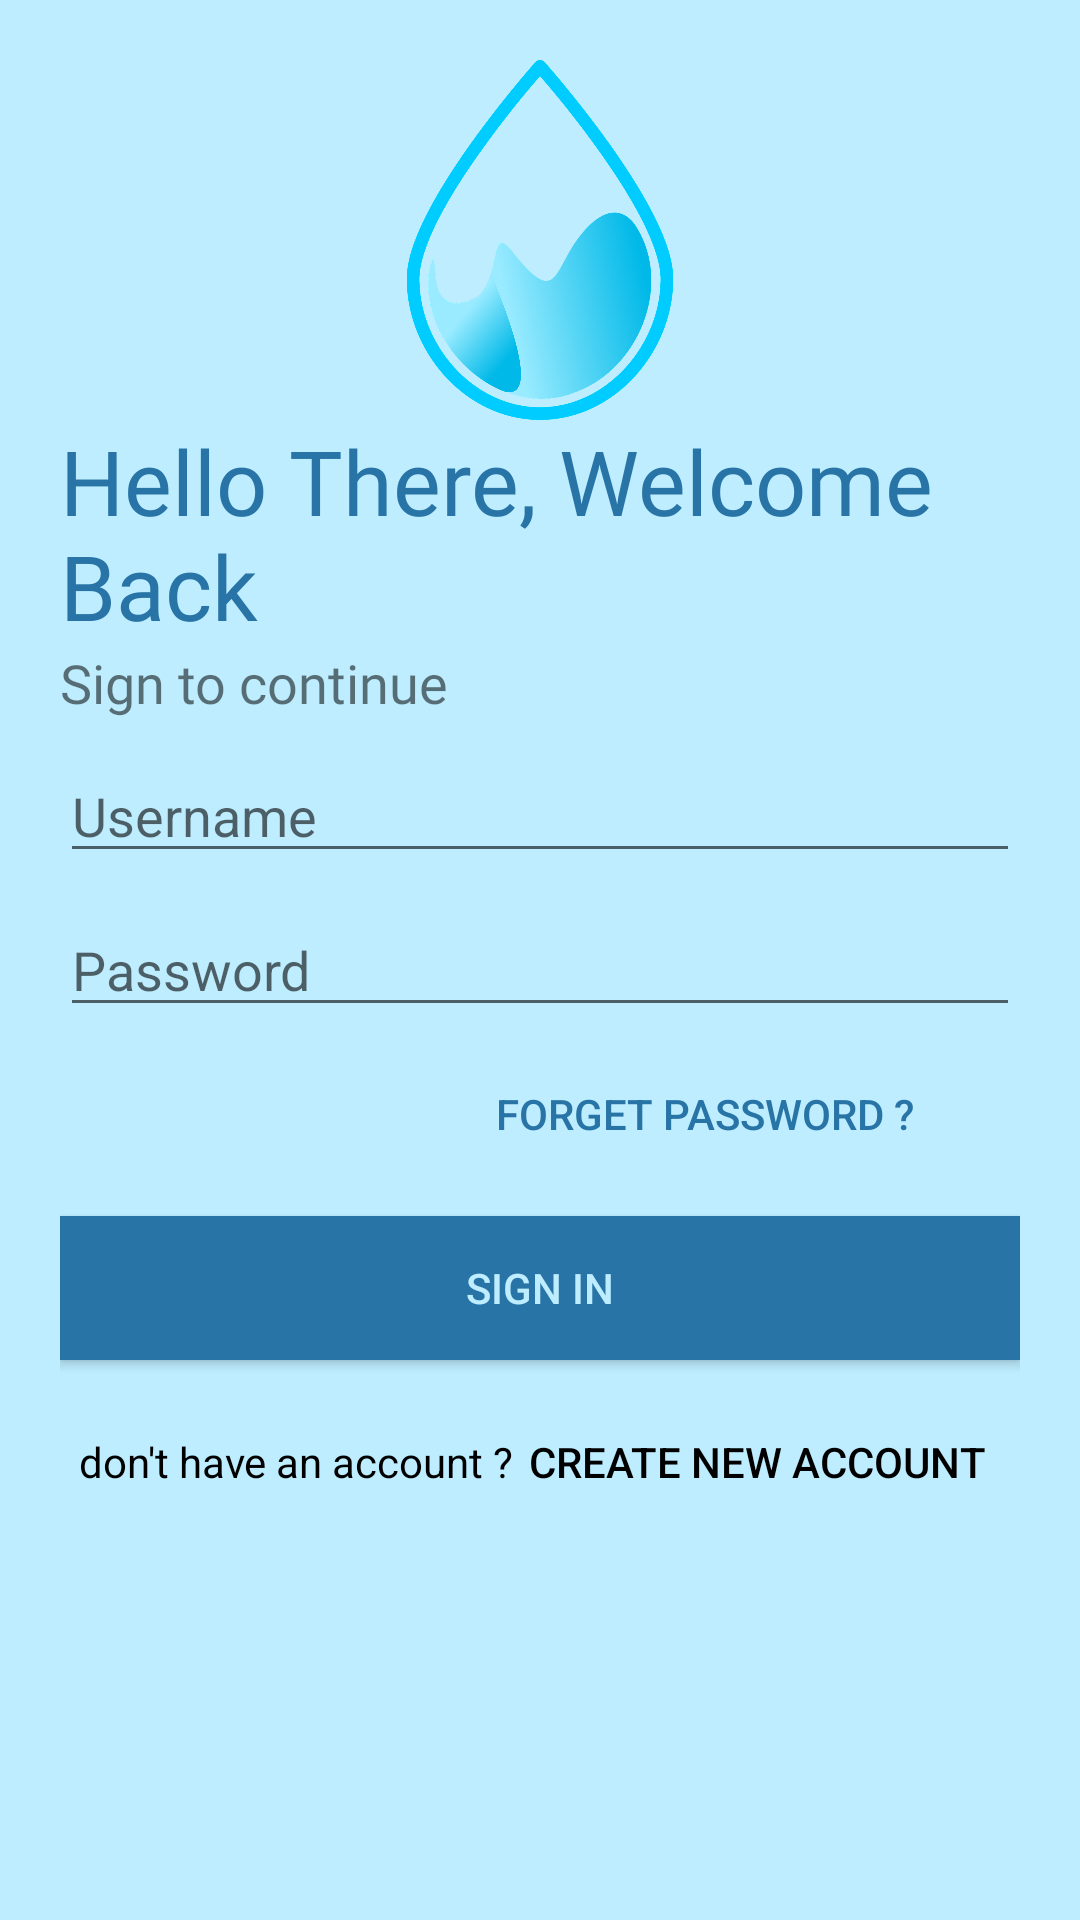

Produce the Android XML layout that renders to this screen, including the resource entries it uses.
<!-- AndroidManifest.xml: application theme AppTheme -->
<!-- res/layout/activity_main.xml -->
<?xml version="1.0" encoding="utf-8"?>
<LinearLayout
    xmlns:android="http://schemas.android.com/apk/res/android"
    xmlns:app="http://schemas.android.com/apk/res-auto"
    xmlns:tools="http://schemas.android.com/tools"
    android:layout_width="match_parent"
    android:layout_height="match_parent"
    tools:context=".MainActivity"
    android:orientation="vertical"
    android:background="@color/Primary"
    android:padding="20dp">


    <LinearLayout
        android:gravity="center"
        android:layout_width="match_parent"
        android:layout_height="wrap_content"
        android:orientation="horizontal">

        <ImageView
            android:id="@+id/logo_image"
            android:layout_width="120dp"
            android:layout_height="120dp"
            android:src="@mipmap/water"
            android:transitionName="logo_image" />

    </LinearLayout>

    <TextView
        android:id="@+id/logo_name"
        android:layout_width="wrap_content"
        android:layout_height="wrap_content"
        android:fontFamily="@font/bungee"
        android:text="Hello There, Welcome Back"
        android:textColor="@color/PrimaryDark"
        android:textSize="30sp"
        android:transitionName="logo_text"/>

    <TextView
        android:id="@+id/slogan_name"
        android:layout_width="wrap_content"
        android:layout_height="wrap_content"
        android:fontFamily="@font/antic"
        android:text="Sign to continue"
        android:textSize="18sp" />

    <EditText
        android:id="@+id/txtuser"
        android:layout_width="match_parent"
        android:layout_height="wrap_content"
        android:layout_marginTop="10dp"
        android:hint="Username"/>

    <EditText
        android:id="@+id/txtpass"
        android:layout_width="match_parent"
        android:layout_height="wrap_content"
        android:layout_marginTop="10dp"
        android:hint="Password"
        android:inputType="textPassword"/>

    <Button
        android:layout_width="200dp"
        android:layout_height="wrap_content"
        android:background="@color/Transparent"
        android:text="Forget Password ?"
        android:elevation="0dp"
        android:layout_gravity="right"
        android:layout_margin="5dp"
        android:textColor="@color/PrimaryDark"/>

    <Button
        android:id="@+id/login_btn"
        android:layout_width="match_parent"
        android:layout_height="wrap_content"
        android:text="Sign In"
        android:background="@color/PrimaryDark"
        android:textColor="@color/Primary"
        android:layout_marginTop="5dp"
        android:layout_marginBottom="5dp"/>

    <LinearLayout
        android:gravity="center"
        android:layout_gravity="center"
        android:layout_width="match_parent"
        android:layout_height="wrap_content"
        android:orientation="horizontal">

        <TextView
            android:layout_width="wrap_content"
            android:layout_height="wrap_content"
            android:text="don't have an account ?"
            android:textColor="@color/colorAccent" />

        <Button
            android:layout_width="wrap_content"
            android:id="@+id/regis"
            android:layout_height="wrap_content"
            android:layout_gravity="center"
            android:layout_margin="5dp"
            android:background="@color/Transparent"
            android:elevation="0dp"
            android:text="Create new account"
            android:textColor="@color/colorAccent" />

    </LinearLayout>


</LinearLayout>
<!-- resources referenced by this layout -->
<resources>
  <color name="Primary">#BDEDFF</color>
  <color name="PrimaryDark">#2874A6</color>
  <color name="Transparent">#00000000</color>
  <color name="colorAccent">#000000</color>
  <!-- mipmap water: png bitmap (mipmap-xhdpi, 174530 bytes) -->
  <style name="AppTheme" parent="Theme.AppCompat.Light.NoActionBar">
          
          <item name="colorPrimary">@color/Primary</item>
          <item name="colorPrimaryDark">@color/PrimaryDark</item>
          <item name="colorAccent">@color/colorAccent</item>
      </style>
</resources>
